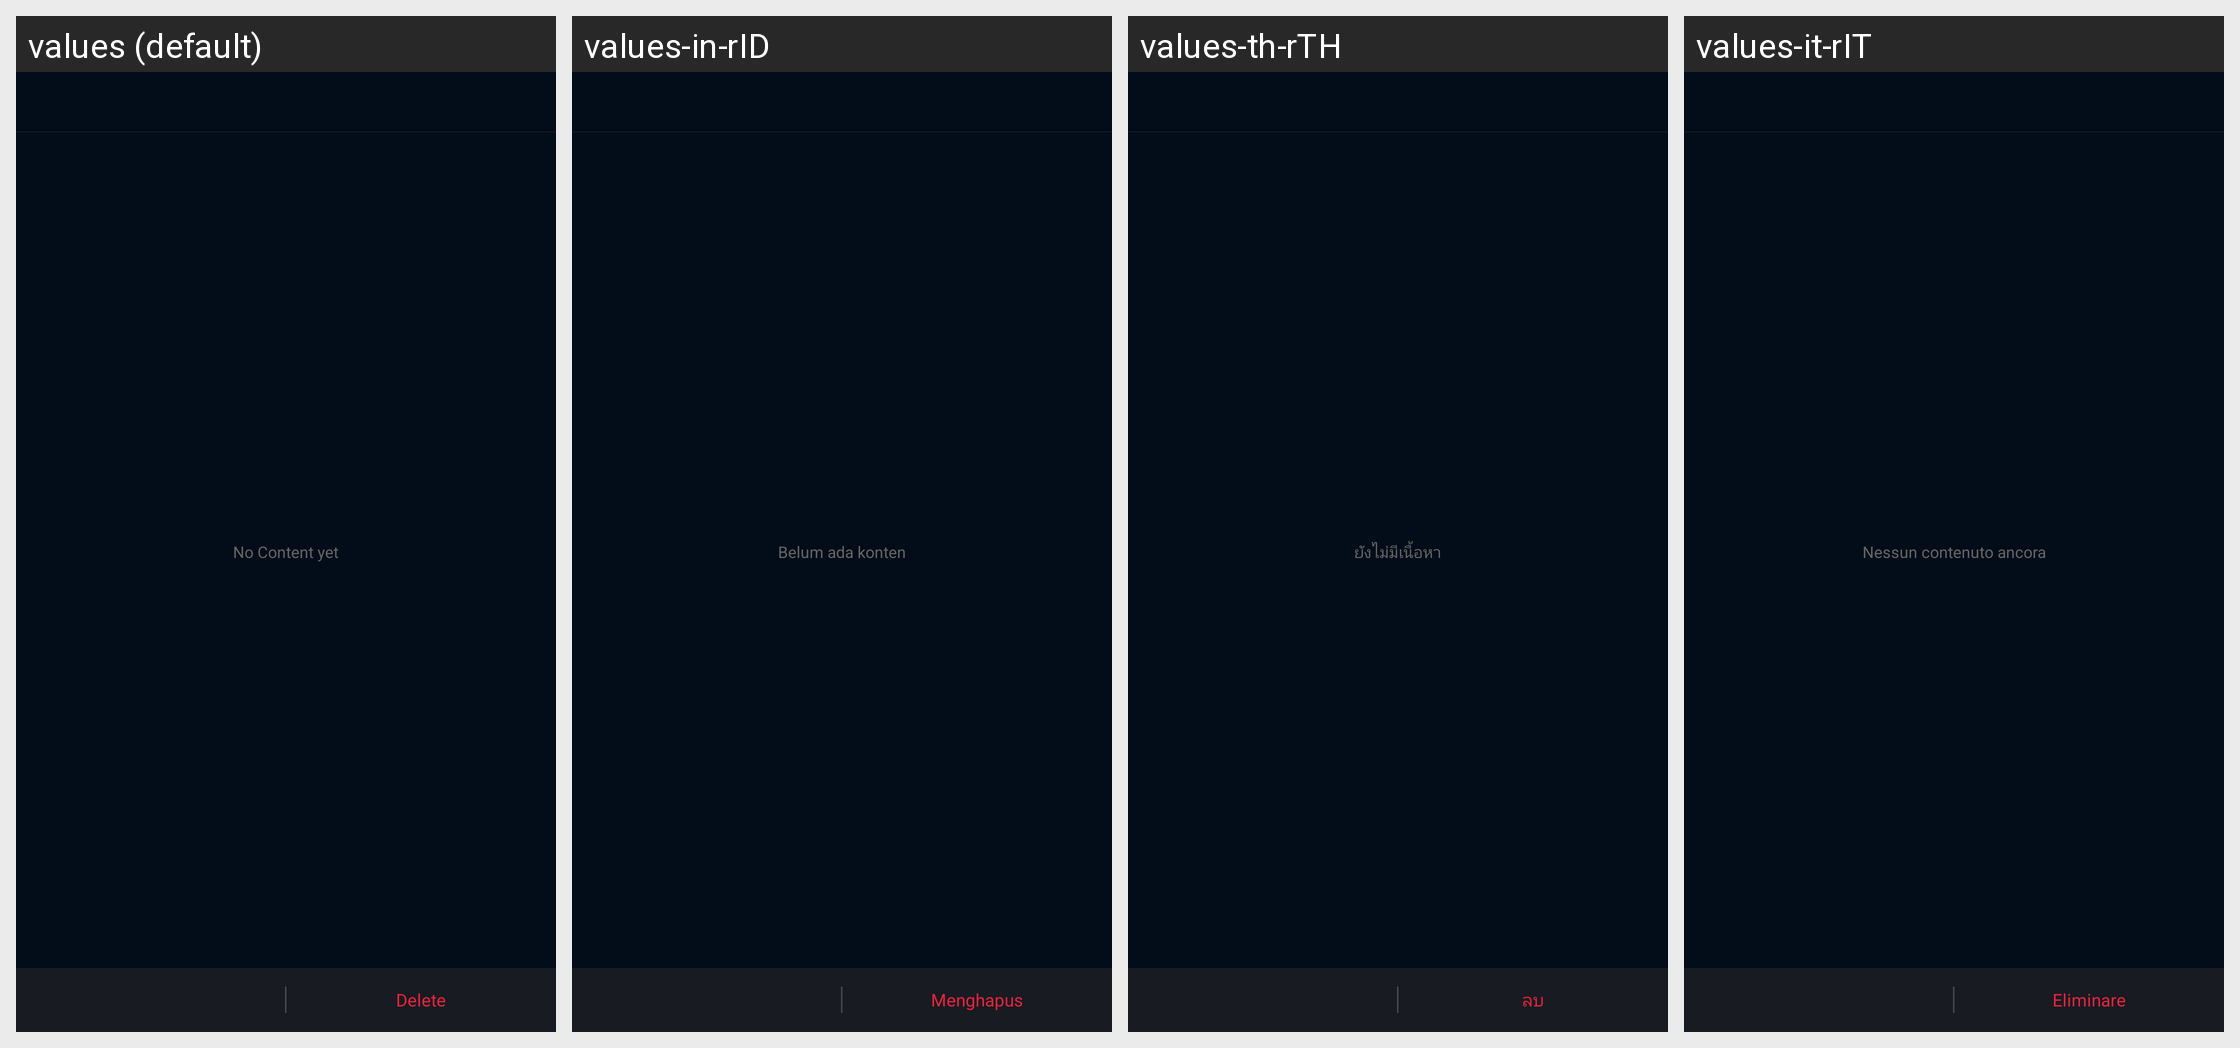

Locale-by-locale string values for the Android screen shown in this grid:
Android screen res/layout/activity_download_complete_second.xml rendered under 4 locales, left to right: values (default), values-in-rID, values-th-rTH, values-it-rIT. Device: Nexus 5 (rendered at 1080×1920; each locale shown at half size, 540×960, under a caption strip naming it); theme BrowserTheme.
Other locales in the repository, not shown: values-af, values-am, values-ar, values-ar-rAR, values-as, values-az, values-be, values-bg, values-bn, values-bs, values-ca, values-cs, values-da, values-de, values-el, values-en, values-en-rAU, values-en-rGB, values-en-rUS, values-es, values-es-rES, values-es-rMX, values-es-rUS, values-et, values-eu, values-fa, values-fi, values-fr, values-fr-rCA, values-fr-rFR, values-gl, values-gu, values-hi, values-hi-rIN, values-hr, values-hu, values-hy, values-id, values-in, values-is, values-it, values-iw, values-ja, values-ka, values-kk, values-km, values-kn, values-ko, values-ky, values-lo, values-lt, values-lv, values-mk, values-ml, values-ml-rIN, values-mn, values-mr, values-ms, values-my, values-nb, values-ne, values-nl, values-or, values-pa, values-pl, values-pt, values-pt-rBR, values-pt-rPT, values-ro, values-ru, values-ru-rRU, values-si, values-sk, values-sl, values-sq, values-sr, values-sv, values-sw, values-ta, values-ta-rIN, values-te, values-te-rIN, values-th, values-tl, values-tr, values-uk, values-ur, values-uz, values-vi, values-vi-rVN, values-zh, values-zh-rCN, values-zh-rHK, values-zh-rTW, values-zu.
Strings drawn on this screen, with the default value and each locale's value (text and hints the layout hard-codes, and strings that could not be matched under every locale, appear in the picture but are not listed):

text_empty
  values: No Content yet
  values-in-rID: Belum ada konten
  values-th-rTH: ยังไม่มีเนื้อหา
  values-it-rIT: Nessun contenuto ancora

text_delete
  values: Delete
  values-in-rID: Menghapus
  values-th-rTH: ลบ
  values-it-rIT: Eliminare
